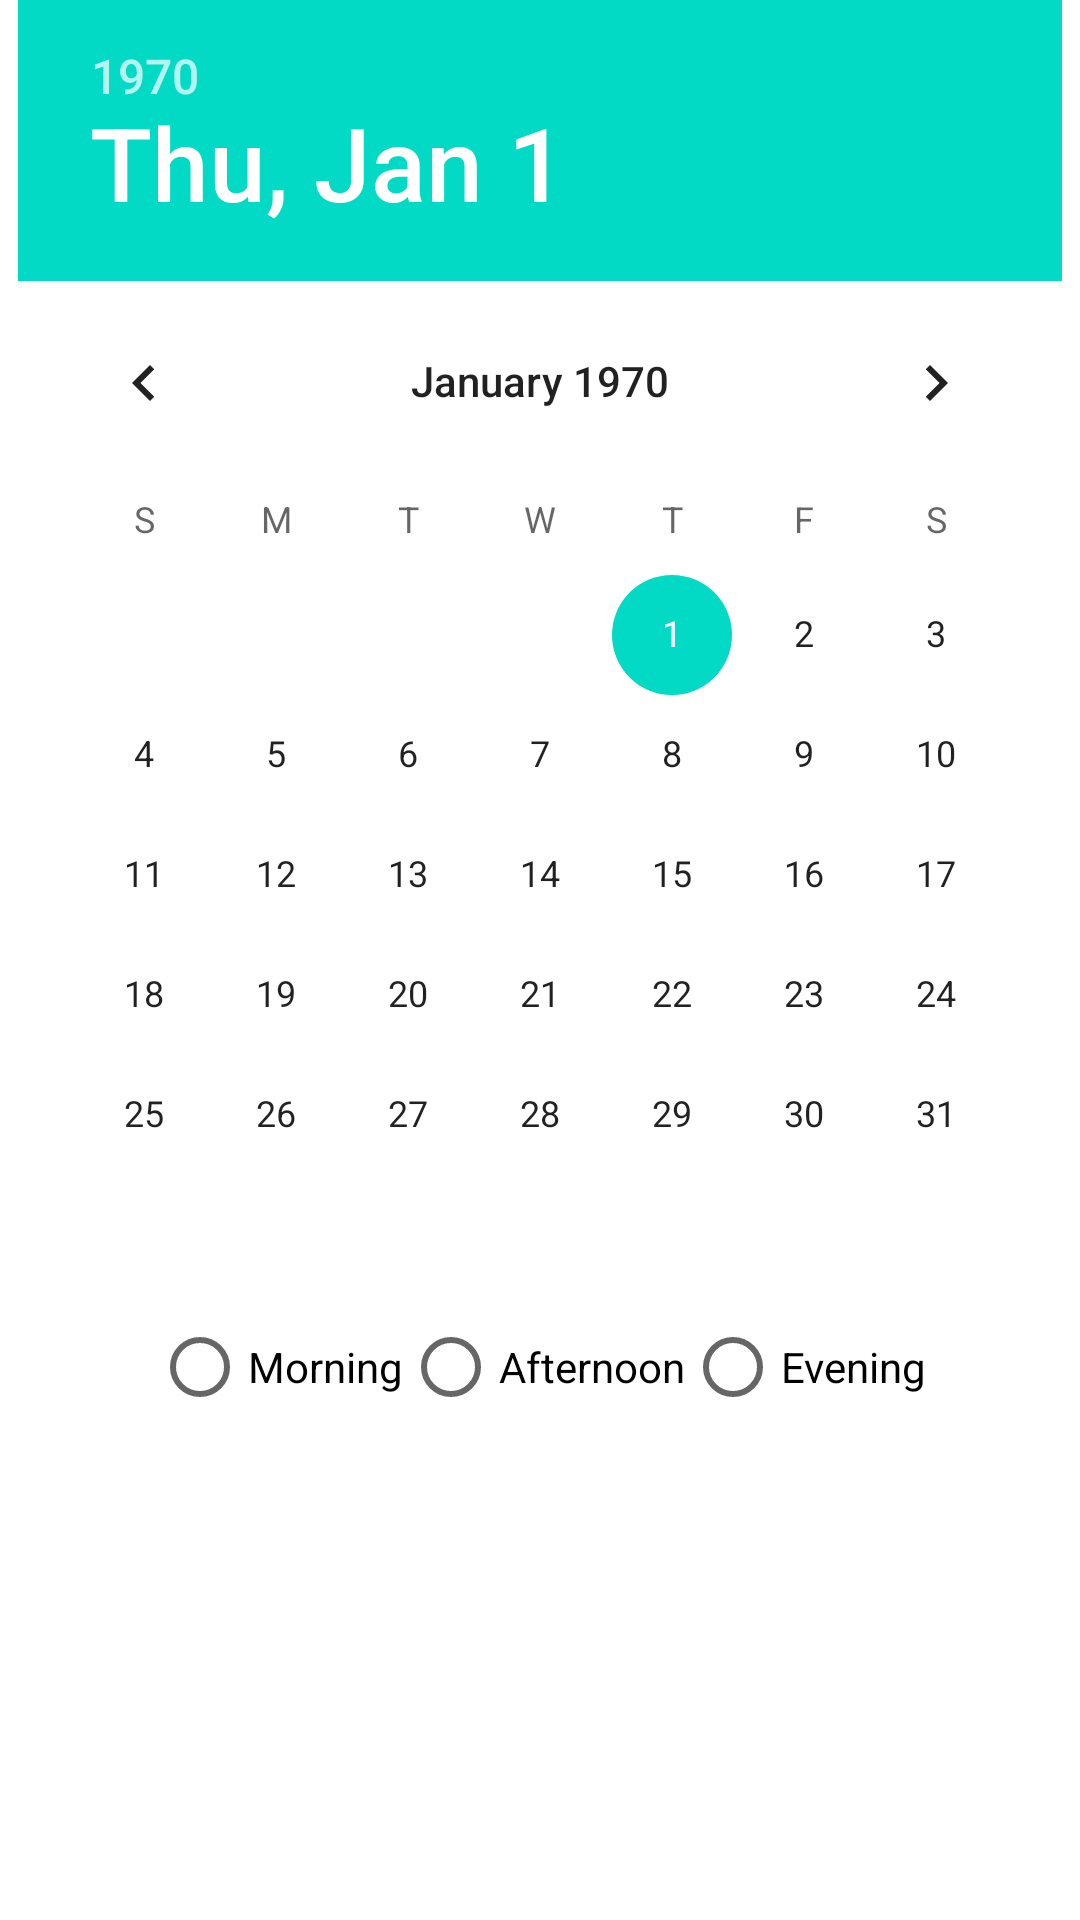

Produce the Android XML layout that renders to this screen, including the resource entries it uses.
<!-- AndroidManifest.xml: application theme Theme.WaterApp -->
<!-- res/layout/activity_shifts.xml -->
<?xml version="1.0" encoding="utf-8"?>
<androidx.appcompat.widget.LinearLayoutCompat xmlns:android="http://schemas.android.com/apk/res/android"
    xmlns:tools="http://schemas.android.com/tools"
    android:layout_width="match_parent"
    android:layout_height="match_parent"
    android:orientation="vertical"
    tools:context=".ShiftsActivity">

    <DatePicker
        android:layout_width="wrap_content"
        android:layout_height="wrap_content"
        android:layout_gravity="center"
        android:layout_marginTop="@dimen/_17sdp" />

    <RadioGroup
        android:layout_width="wrap_content"
        android:layout_height="wrap_content"
        android:layout_gravity="center"
        android:layout_marginTop="@dimen/_17sdp"
        android:orientation="horizontal">

        <RadioButton
            android:layout_width="wrap_content"
            android:layout_height="wrap_content"
            android:text="Morning" />

        <RadioButton
            android:layout_width="wrap_content"
            android:layout_height="wrap_content"
            android:text="Afternoon" />

        <RadioButton
            android:layout_width="wrap_content"
            android:layout_height="wrap_content"
            android:text="Evening" />
    </RadioGroup>

    <Button
        android:id="@+id/nextBtn"
        android:layout_width="@dimen/_125sdp"
        android:layout_height="wrap_content"
        android:layout_gravity="center"
        android:layout_marginTop="@dimen/_17sdp"
        android:text="Next" />
</androidx.appcompat.widget.LinearLayoutCompat>
<!-- resources referenced by this layout -->
<resources>
  <style name="Theme.WaterApp" parent="Theme.MaterialComponents.DayNight.NoActionBar">
          
          <item name="colorPrimary">@color/purple_500</item>
          <item name="colorPrimaryVariant">@color/purple_700</item>
          <item name="colorOnPrimary">@color/white</item>
          
          <item name="colorSecondary">@color/teal_200</item>
          <item name="colorSecondaryVariant">@color/teal_700</item>
          <item name="colorOnSecondary">@color/black</item>
          
          <item name="android:statusBarColor">?attr/colorPrimaryVariant</item>
          
      </style>
  <!-- not gathered from this repository: default colours our renderer supplied (Android Studio template values) -->
  <color name="purple_500">#FF6200EE</color>
  <color name="purple_700">#FF3700B3</color>
  <color name="teal_200">#FF03DAC5</color>
  <color name="teal_700">#FF018786</color>
  <color name="black">#FF000000</color>
  <color name="white">#FFFFFFFF</color>
</resources>
